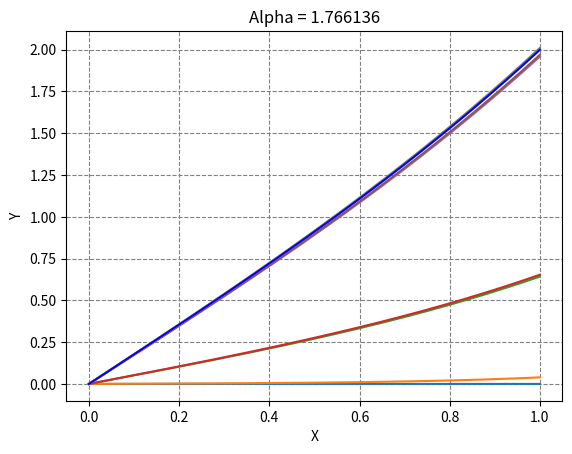

Python code for this plot: (Note: this script raises an exception after producing the figure.)
import numpy as np
import matplotlib.pyplot as plt

# [redacted]
eps = 1e-7
h = 4e-5

def diff2Y(x, Y):
    return x * np.sqrt(Y)

def getY(X, y0, alpha, h):
    Y = []
    y = y0
    dy = alpha

    for x in X:
        Y.append(y)
        y += dy * h
        dy = calculateY(x, dy, diff2Y)

    plt.plot(X, Y)
    return Y

def calculateY(x, y0, dY):
    h = 4e-5
    Yn = y0 + dY(x, y0) * h

    for i in range(1000):
        if abs(Yn - y0) <= 1e-4:
            return Yn
        y0 = Yn
        Yn = y0 + dY(x, y0) * h

    return Yn

def shooting(X, y0, y1, alpha, ha, h, eps):
    Y = getY(X, y0, alpha, h)
    F = Y[-1] - y1

    while abs(F) > eps:
        Y = getY(X, y0, alpha + ha, h)
        alpha = alpha - F / ((Y[-1] - y1 - F) / ha)
        Y = getY(X, y0, alpha, h)
        F = Y[-1] - y1

    return Y, alpha

def plotSolution(X, Y, alpha):
    plt.grid(color='gray', linestyle='--')
    plt.xlabel("X")
    plt.ylabel("Y")
    plt.plot(X, Y, label="solution", color='blue')
    plt.title(f"Alpha = {alpha:.6f}")
    plt.savefig("img/Solution")
    plt.show()

# Initial values
y0 = 0
y1 = 2
alpha = 0
X = np.arange(0.0, 1.0, h)

# Solve and plot
Y, alpha = shooting(X, y0, y1, alpha, 1e-2, h, eps)
plotSolution(X, Y, alpha)